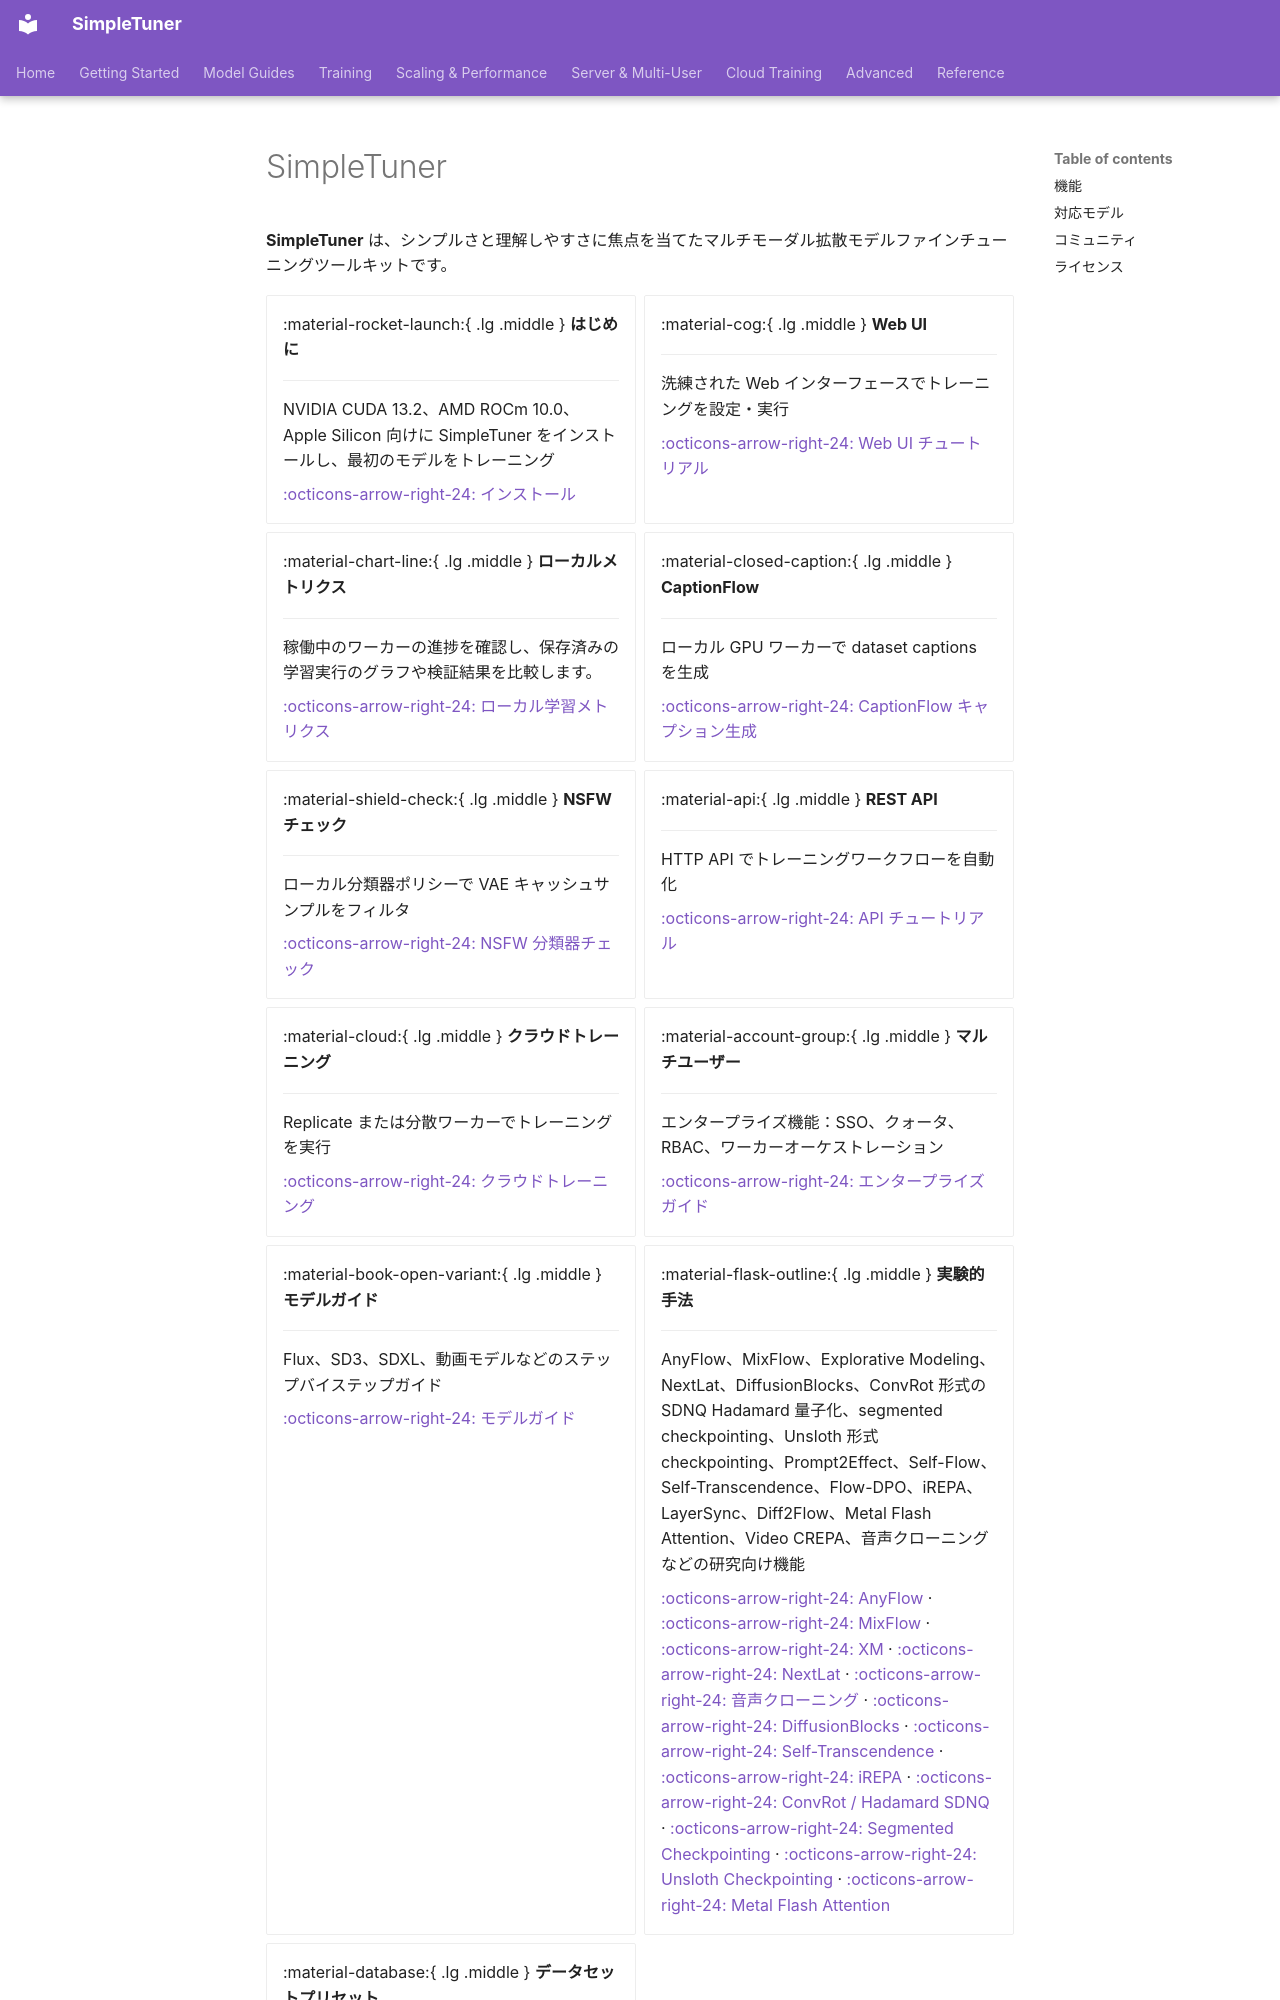

repository: bghira/SimpleTuner · page: index.ja/index.html · generator: mkdocs

# SimpleTuner

**SimpleTuner** は、シンプルさと理解しやすさに焦点を当てたマルチモーダル拡散モデルファインチューニングツールキットです。

<div class="grid cards" markdown>

-   :material-rocket-launch:{ .lg .middle } __はじめに__

    ---

    NVIDIA CUDA 13.2、AMD ROCm 10.0、Apple Silicon 向けに SimpleTuner をインストールし、最初のモデルをトレーニング

    [:octicons-arrow-right-24: インストール](INSTALL.ja.md)

-   :material-cog:{ .lg .middle } __Web UI__

    ---

    洗練された Web インターフェースでトレーニングを設定・実行

    [:octicons-arrow-right-24: Web UI チュートリアル](webui/TUTORIAL.md)

-   :material-chart-line:{ .lg .middle } __ローカルメトリクス__

    ---

    稼働中のワーカーの進捗を確認し、保存済みの学習実行のグラフや検証結果を比較します。

    [:octicons-arrow-right-24: ローカル学習メトリクス](webui/LOCAL_METRICS.md)

-   :material-closed-caption:{ .lg .middle } __CaptionFlow__

    ---

    ローカル GPU ワーカーで dataset captions を生成

    [:octicons-arrow-right-24: CaptionFlow キャプション生成](CAPTIONFLOW.ja.md)

-   :material-shield-check:{ .lg .middle } __NSFW チェック__

    ---

    ローカル分類器ポリシーで VAE キャッシュサンプルをフィルタ

    [:octicons-arrow-right-24: NSFW 分類器チェック](NSFW.ja.md)

-   :material-api:{ .lg .middle } __REST API__

    ---

    HTTP API でトレーニングワークフローを自動化

    [:octicons-arrow-right-24: API チュートリアル](api/TUTORIAL.md)

-   :material-cloud:{ .lg .middle } __クラウドトレーニング__

    ---

    Replicate または分散ワーカーでトレーニングを実行

    [:octicons-arrow-right-24: クラウドトレーニング](experimental/cloud/README.md)

-   :material-account-group:{ .lg .middle } __マルチユーザー__

    ---

    エンタープライズ機能：SSO、クォータ、RBAC、ワーカーオーケストレーション

    [:octicons-arrow-right-24: エンタープライズガイド](experimental/server/ENTERPRISE.md)

-   :material-book-open-variant:{ .lg .middle } __モデルガイド__

    ---

    Flux、SD3、SDXL、動画モデルなどのステップバイステップガイド

    [:octicons-arrow-right-24: モデルガイド](quickstart/index.md)

-   :material-flask-outline:{ .lg .middle } __実験的手法__

    ---

    AnyFlow、MixFlow、Explorative Modeling、NextLat、DiffusionBlocks、ConvRot 形式の SDNQ Hadamard 量子化、segmented checkpointing、Unsloth 形式 checkpointing、Prompt2Effect、Self-Flow、Self-Transcendence、Flow-DPO、iREPA、LayerSync、Diff2Flow、Metal Flash Attention、Video CREPA、音声クローニングなどの研究向け機能
